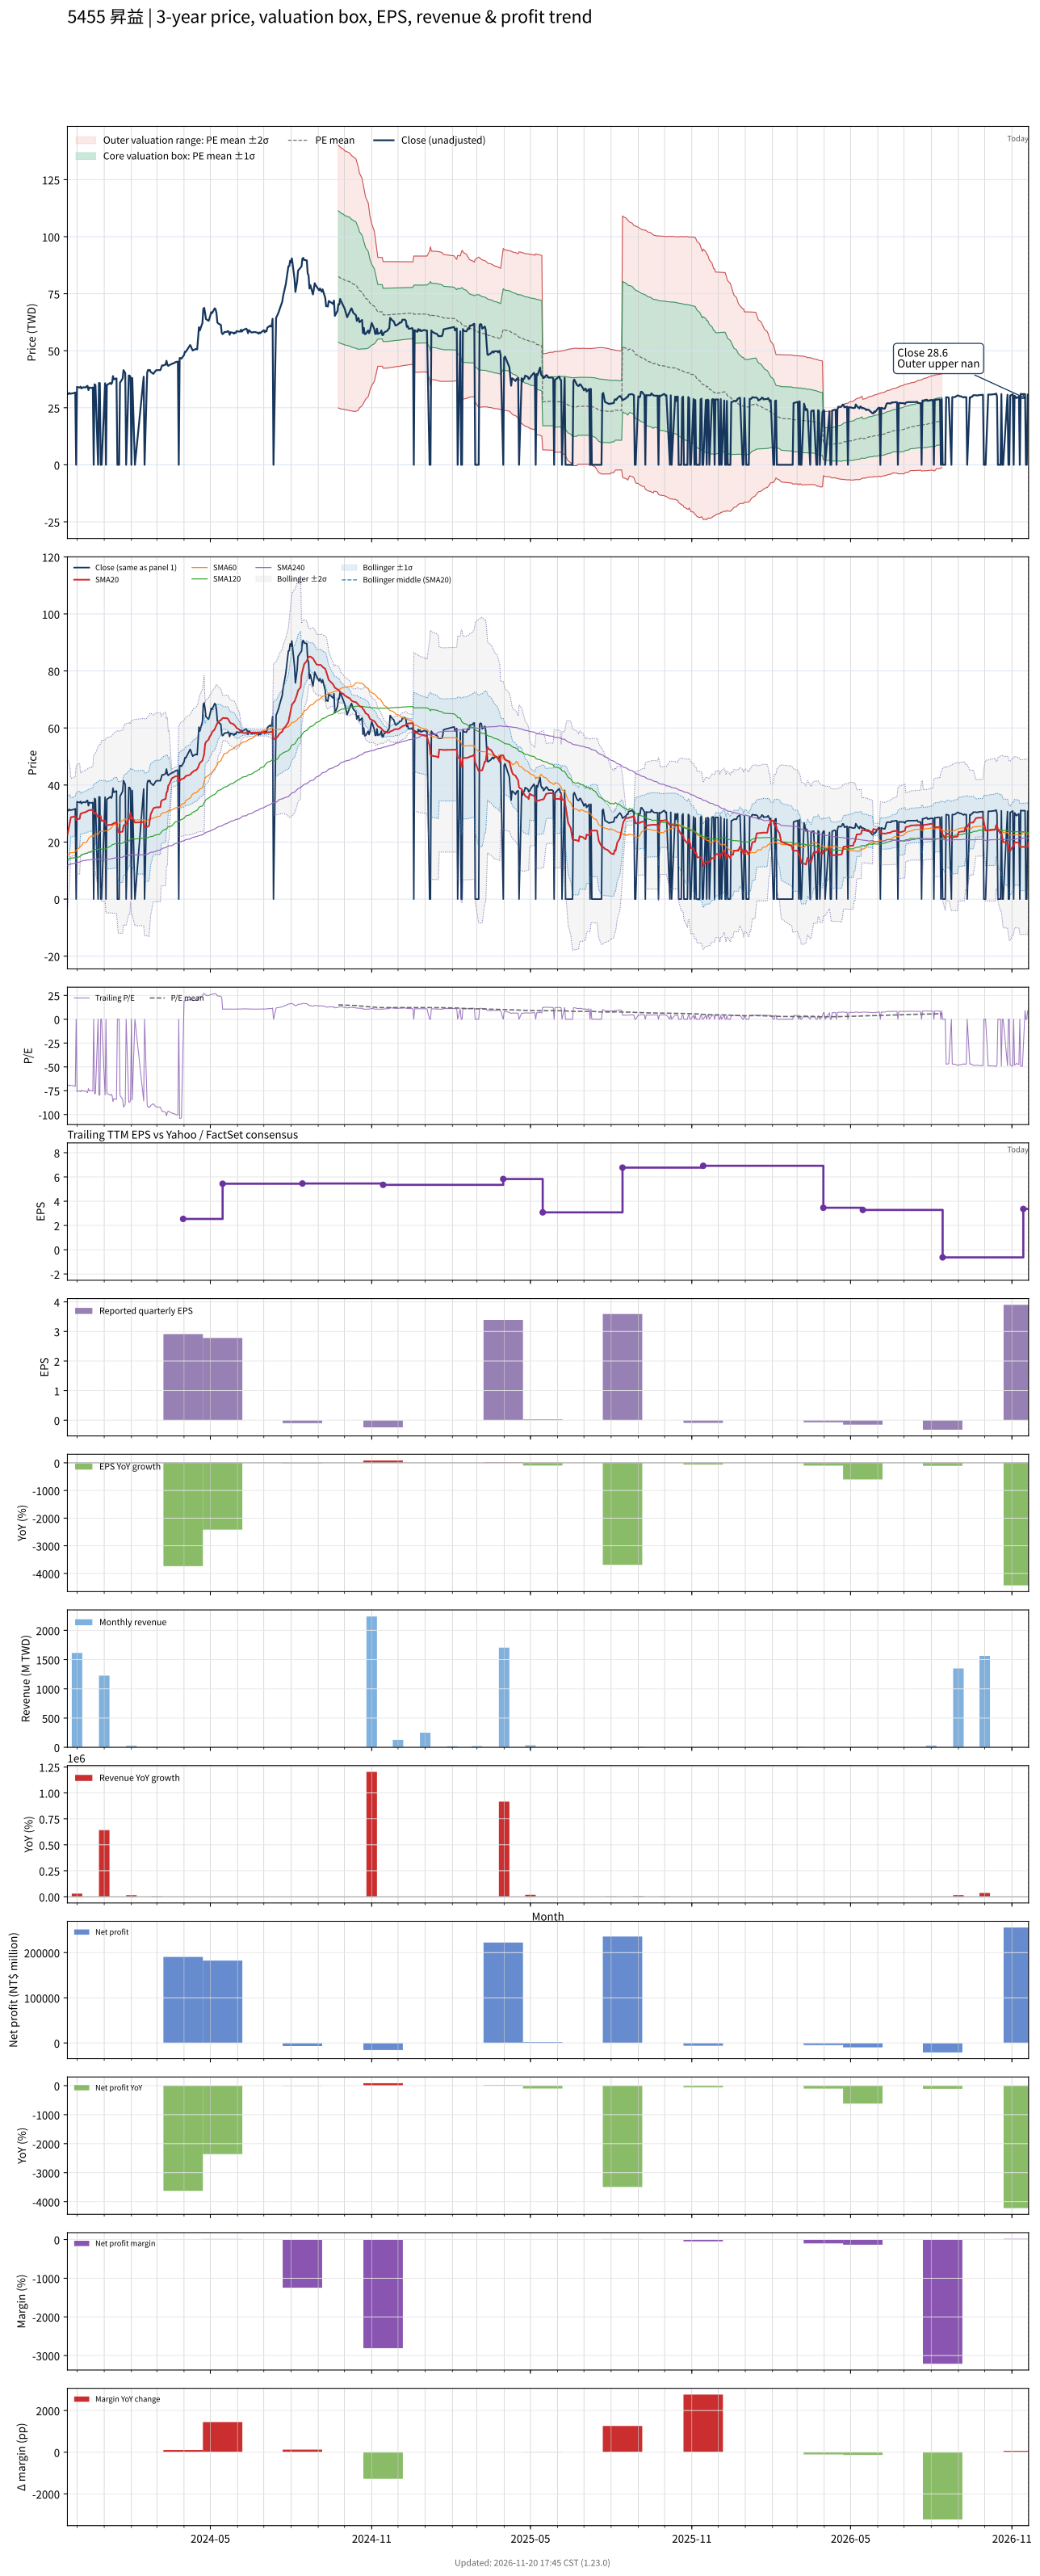

The file beside this chart, header and first rows:
# chart-version: skill-stock-dynamic-val…
date, close, available_date, period_end, eps, ttm_eps, pe, pe_mean, pe_std, price_m2, price_m1, price_mean, price_p1, price_p2, forward_eps, forward_pe, forward_pe_mean, forward_pe_std, forward_price_m2, forward_price_m1, forward_price_mean, forward_price_p1, forward_price_p2, sma20
2023-11-20, 31, 2023-11-14, 2023-09-30, -0.13, -0.45, -68.89, , , , , , , , , , , , , , , , , 22.47
2023-11-21, 31, 2023-11-14, 2023-09-30, -0.13, -0.45, -68.89, , , , , , , , , , , , , , , , , 24.02
2023-11-22, 31.5, 2023-11-14, 2023-09-30, -0.13, -0.45, -70, , , , , , , , , , , , , , , , , 25.6
2023-11-23, 31.2, 2023-11-14, 2023-09-30, -0.13, -0.45, -69.33, , , , , , , , , , , , , , , , , 27.16
2023-11-24, 31.2, 2023-11-14, 2023-09-30, -0.13, -0.45, -69.33, , , , , , , , , , , , , , , , , 28.72
2023-11-27, 31.4, 2023-11-14, 2023-09-30, -0.13, -0.45, -69.78, , , , , , , , , , , , , , , , , 28.84
2023-11-28, 31.5, 2023-11-14, 2023-09-30, -0.13, -0.45, -70, , , , , , , , , , , , , , , , , 29
2023-11-29, 31.7, 2023-11-14, 2023-09-30, -0.13, -0.45, -70.44, , , , , , , , , , , , , , , , , 29.15
2023-11-30, 0.000000, 2023-11-14, 2023-09-30, -0.13, -0.45, -0.000000, , , , , , , , , , , , , , , , , 27.7
2023-12-01, 34.15, 2023-11-14, 2023-09-30, -0.13, -0.45, -75.89, , , , , , , , , , , , , , , , , 27.96
2023-12-04, 33.85, 2023-11-14, 2023-09-30, -0.13, -0.45, -75.22, , , , , , , , , , , , , , , , , 28.19
2023-12-05, 34.25, 2023-11-14, 2023-09-30, -0.13, -0.45, -76.11, , , , , , , , , , , , , , , , , 29.91
2023-12-06, 33.5, 2023-11-14, 2023-09-30, -0.13, -0.45, -74.44, , , , , , , , , , , , , , , , , 30.02
2023-12-07, 33.8, 2023-11-14, 2023-09-30, -0.13, -0.45, -75.11, , , , , , , , , , , , , , , , , 30.15
2023-12-08, 34, 2023-11-14, 2023-09-30, -0.13, -0.45, -75.56, , , , , , , , , , , , , , , , , 30.31
2023-12-11, 33.9, 2023-11-14, 2023-09-30, -0.13, -0.45, -75.33, , , , , , , , , , , , , , , , , 30.5
2023-12-12, 34.45, 2023-11-14, 2023-09-30, -0.13, -0.45, -76.56, , , , , , , , , , , , , , , , , 30.7
2023-12-13, 34.6, 2023-11-14, 2023-09-30, -0.13, -0.45, -76.89, , , , , , , , , , , , , , , , , 30.91
2023-12-14, 32.75, 2023-11-14, 2023-09-30, -0.13, -0.45, -72.78, , , , , , , , , , , , , , , , , 31.03
2023-12-15, 33.85, 2023-11-14, 2023-09-30, -0.13, -0.45, -75.22, , , , , , , , , , , , , , , , , 31.18
2023-12-18, 33.7, 2023-11-14, 2023-09-30, -0.13, -0.45, -74.89, , , , , , , , , , , , , , , , , 31.32
2023-12-19, 33.9, 2023-11-14, 2023-09-30, -0.13, -0.45, -75.33, , , , , , , , , , , , , , , , , 31.46
2023-12-20, 0.000000, 2023-11-14, 2023-09-30, -0.13, -0.45, -0.000000, , , , , , , , , , , , , , , , , 29.89
2023-12-21, 35.3, 2023-11-14, 2023-09-30, -0.13, -0.45, -78.44, , , , , , , , , , , , , , , , , 30.09
2023-12-22, 34.95, 2023-11-14, 2023-09-30, -0.13, -0.45, -77.67, , , , , , , , , , , , , , , , , 30.28
2023-12-25, 0.000000, 2023-11-14, 2023-09-30, -0.13, -0.45, -0.000000, , , , , , , , , , , , , , , , , 28.71
2023-12-26, 35.85, 2023-11-14, 2023-09-30, -0.13, -0.45, -79.67, , , , , , , , , , , , , , , , , 28.93
2023-12-27, 35.8, 2023-11-14, 2023-09-30, -0.13, -0.45, -79.56, , , , , , , , , , , , , , , , , 29.13
2023-12-28, 0.000000, 2023-11-14, 2023-09-30, -0.13, -0.45, -0.000000, , , , , , , , , , , , , , , , , 29.13
2023-12-29, 0.000000, 2023-11-14, 2023-09-30, -0.13, -0.45, -0.000000, , , , , , , , , , , , , , , , , 27.42
2024-01-02, 35.75, 2023-11-14, 2023-09-30, -0.13, -0.45, -79.44, , , , , , , , , , , , , , , , , 27.52
2024-01-03, 0.000000, 2023-11-14, 2023-09-30, -0.13, -0.45, -0.000000, , , , , , , , , , , , , , , , , 25.8
2024-01-04, 35, 2023-11-14, 2023-09-30, -0.13, -0.45, -77.78, , , , , , , , , , , , , , , , , 25.88
2024-01-05, 35.2, 2023-11-14, 2023-09-30, -0.13, -0.45, -78.22, , , , , , , , , , , , , , , , , 25.95
2024-01-08, 35.9, 2023-11-14, 2023-09-30, -0.13, -0.45, -79.78, , , , , , , , , , , , , , , , , 26.05
2024-01-09, 35.4, 2023-11-14, 2023-09-30, -0.13, -0.45, -78.67, , , , , , , , , , , , , , , , , 26.12
2024-01-10, 36.05, 2023-11-14, 2023-09-30, -0.13, -0.45, -80.11, , , , , , , , , , , , , , , , , 26.2
2024-01-11, 38.9, 2023-11-14, 2023-09-30, -0.13, -0.45, -86.44, , , , , , , , , , , , , , , , , 26.41
2024-01-12, 37.45, 2023-11-14, 2023-09-30, -0.13, -0.45, -83.22, , , , , , , , , , , , , , , , , 26.65
2024-01-15, 37.9, 2023-11-14, 2023-09-30, -0.13, -0.45, -84.22, , , , , , , , , , , , , , , , , 26.85
2024-01-16, 0.000000, 2023-11-14, 2023-09-30, -0.13, -0.45, -0.000000, , , , , , , , , , , , , , , , , 25.17
2024-01-17, 0.000000, 2023-11-14, 2023-09-30, -0.13, -0.45, -0.000000, , , , , , , , , , , , , , , , , 23.47
2024-01-18, 0.000000, 2023-11-14, 2023-09-30, -0.13, -0.45, -0.000000, , , , , , , , , , , , , , , , , 23.47
2024-01-19, 36, 2023-11-14, 2023-09-30, -0.13, -0.45, -80, , , , , , , , , , , , , , , , , 23.51
2024-01-22, 37.8, 2023-11-14, 2023-09-30, -0.13, -0.45, -84, , , , , , , , , , , , , , , , , 23.65
2024-01-23, 41.5, 2023-11-14, 2023-09-30, -0.13, -0.45, -92.22, , , , , , , , , , , , , , , , , 25.73
2024-01-24, 40.8, 2023-11-14, 2023-09-30, -0.13, -0.45, -90.67, , , , , , , , , , , , , , , , , 25.97
2024-01-25, 40.2, 2023-11-14, 2023-09-30, -0.13, -0.45, -89.33, , , , , , , , , , , , , , , , , 26.19
2024-01-26, 0.000000, 2023-11-14, 2023-09-30, -0.13, -0.45, -0.000000, , , , , , , , , , , , , , , , , 26.19
2024-01-29, 39.15, 2023-11-14, 2023-09-30, -0.13, -0.45, -87, , , , , , , , , , , , , , , , , 28.15
2024-01-30, 39.1, 2023-11-14, 2023-09-30, -0.13, -0.45, -86.89, , , , , , , , , , , , , , , , , 28.32
2024-01-31, 38.4, 2023-11-14, 2023-09-30, -0.13, -0.45, -85.33, , , , , , , , , , , , , , , , , 30.24
2024-02-01, 0.000000, 2023-11-14, 2023-09-30, -0.13, -0.45, -0.000000, , , , , , , , , , , , , , , , , 28.49
2024-02-02, 38.05, 2023-11-14, 2023-09-30, -0.13, -0.45, -84.56, , , , , , , , , , , , , , , , , 28.63
2024-02-05, 0.000000, 2023-11-14, 2023-09-30, -0.13, -0.45, -0.000000, , , , , , , , , , , , , , , , , 26.84
2024-02-15, 38.6, 2023-11-14, 2023-09-30, -0.13, -0.45, -85.78, , , , , , , , , , , , , , , , , 27
2024-02-16, 0.000000, 2023-11-14, 2023-09-30, -0.13, -0.45, -0.000000, , , , , , , , , , , , , , , , , 25.19
2024-02-19, 40.5, 2023-11-14, 2023-09-30, -0.13, -0.45, -90, , , , , , , , , , , , , , , , , 25.27
2024-02-20, 41.6, 2023-11-14, 2023-09-30, -0.13, -0.45, -92.44, , , , , , , , , , , , , , , , , 25.48
... 669 more rows
